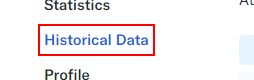
Workflow: Main

Step 1: click on the link 'Historical Data'

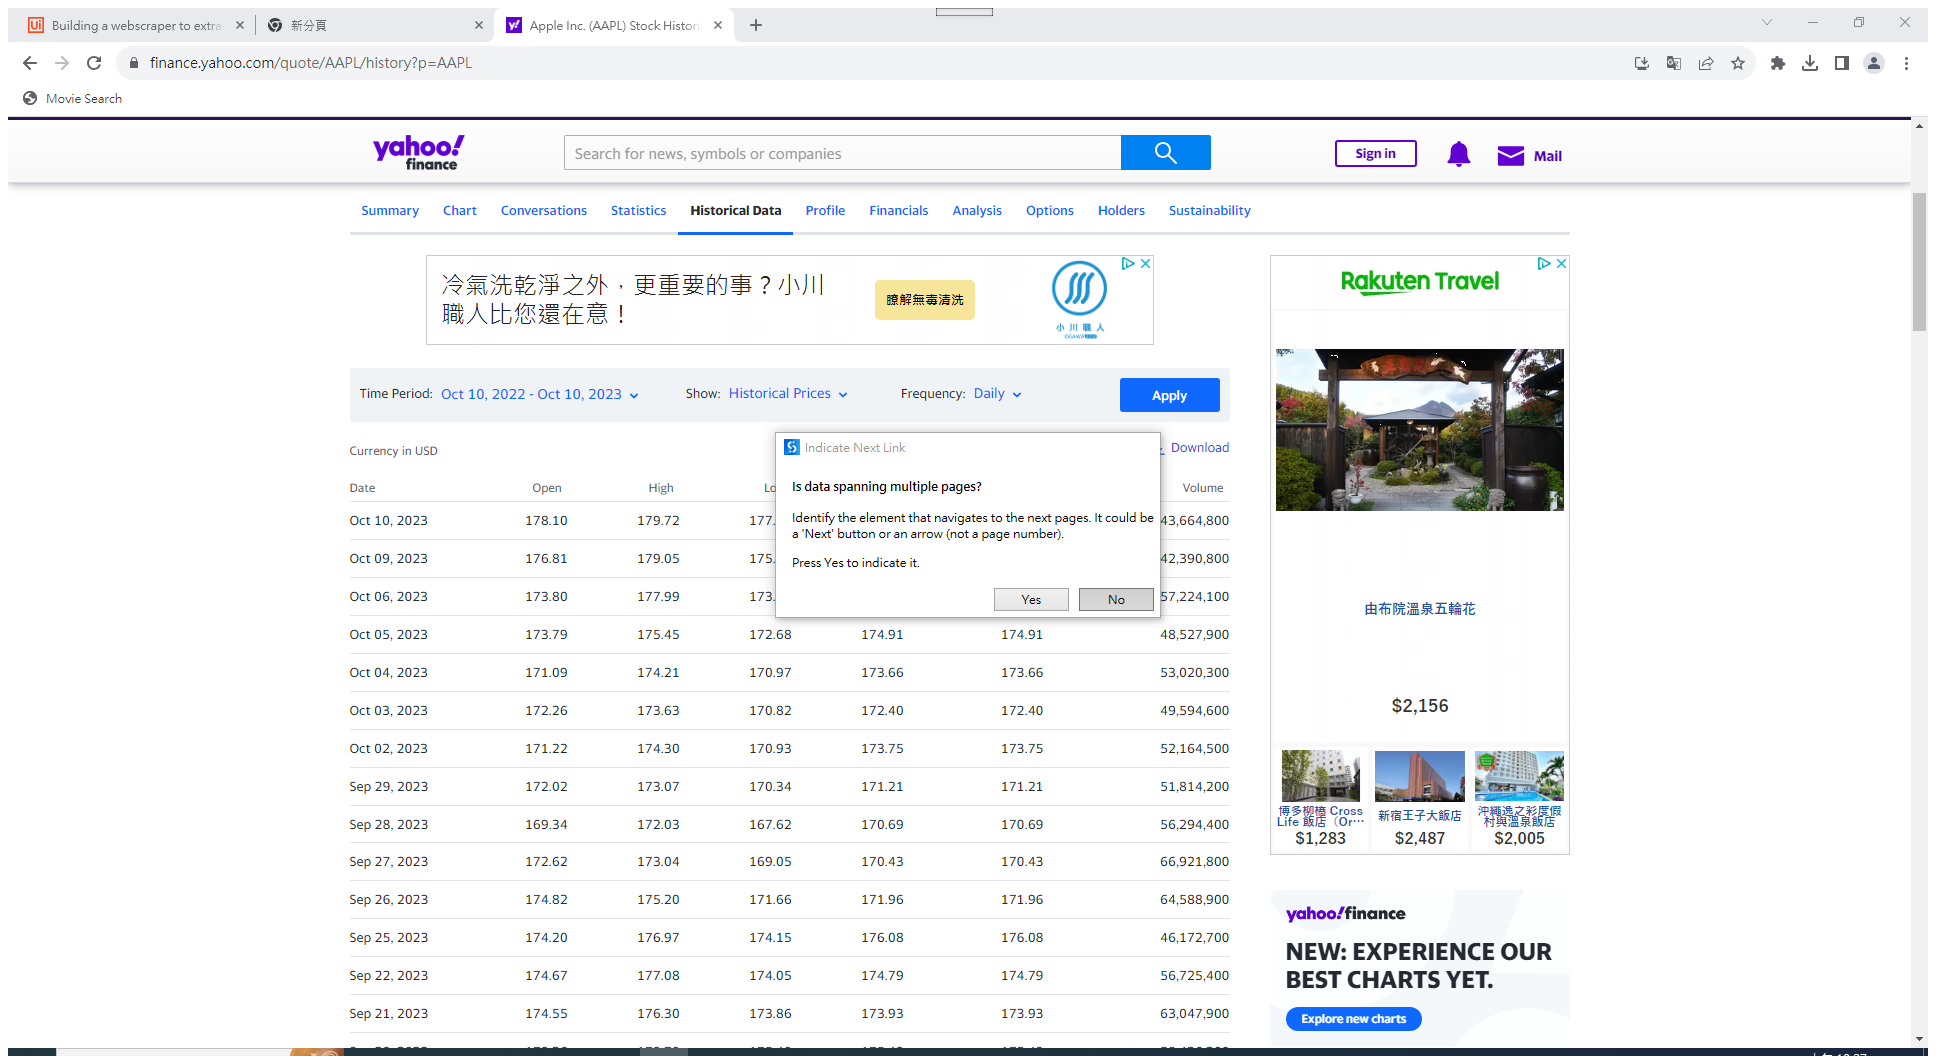
Step 2: Attach Browser 'AppleIncA Page' in window '* Stock Historical Prices & Data - Yahoo Finance' (chrome.exe)

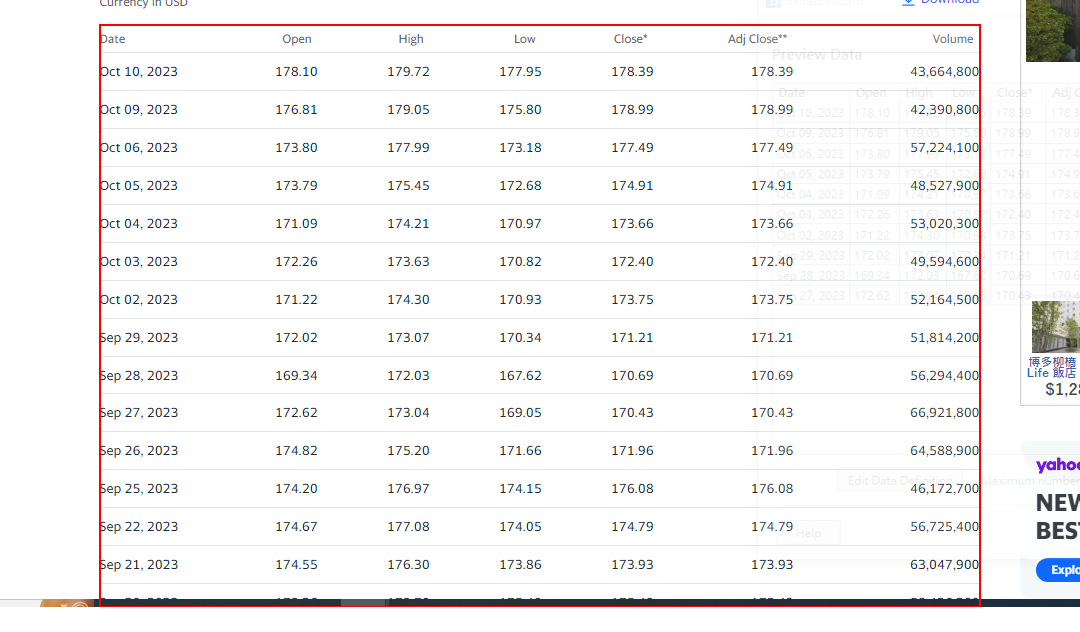
Step 3: get-text from the table